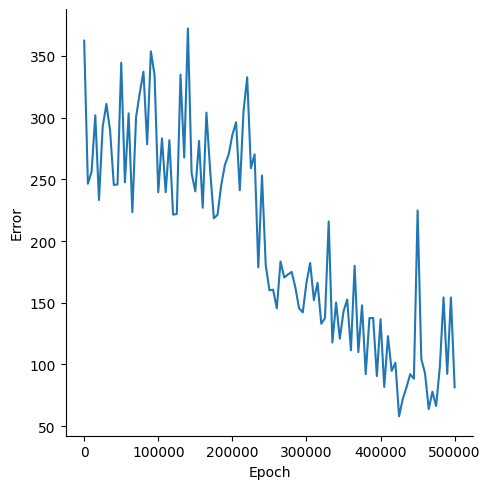

The file beside this chart, header and first rows:
, Epoch, Error
0, 0, 362.3
1, 5000, 246.5
2, 10000, 256.1
3, 15000, 301.9
4, 20000, 233.3
5, 25000, 292.7
6, 30000, 311.1
7, 35000, 289.3
8, 40000, 245.5
9, 45000, 245.8
10, 50000, 344.4
11, 55000, 247.5
12, 60000, 303.4
13, 65000, 223.4
14, 70000, 300.3
15, 75000, 319.8
16, 80000, 337.2
17, 85000, 278.5
18, 90000, 353.7
19, 95000, 334.3
20, 100000, 239.5
21, 105000, 283.1
22, 110000, 239.6
23, 115000, 281.7
24, 120000, 221.4
25, 125000, 221.9
26, 130000, 334.8
27, 135000, 267.7
28, 140000, 372.3
29, 145000, 254.9
30, 150000, 240.3
31, 155000, 281
32, 160000, 227
33, 165000, 304
34, 170000, 257.3
35, 175000, 218.4
36, 180000, 221.3
37, 185000, 245.4
38, 190000, 261.9
39, 195000, 270.1
40, 200000, 286
41, 205000, 296.2
42, 210000, 241.1
43, 215000, 305
44, 220000, 332.7
45, 225000, 259
46, 230000, 270.2
47, 235000, 178.6
48, 240000, 253.1
49, 245000, 180.7
50, 250000, 160.1
51, 255000, 160.6
52, 260000, 145.5
53, 265000, 183.4
54, 270000, 170.4
55, 275000, 172.9
56, 280000, 175
57, 285000, 162.5
58, 290000, 145.6
59, 295000, 142.2
... 41 more rows
